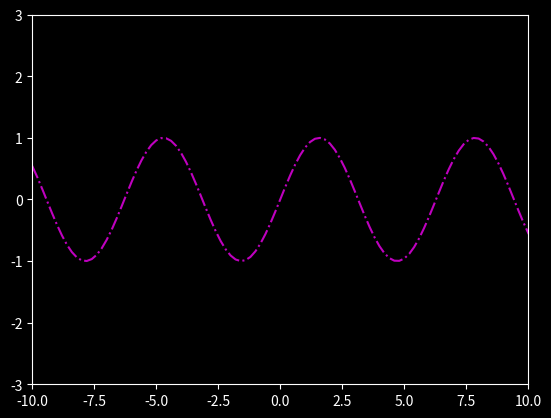

Here is the Python script that generated this plot:
import sys

sys.path.append(sys.path.pop(0))

from matplotlib import pyplot
import numpy as np
import math

x_coords = np.arange(-10, 11, 0.2)
y_coords = list(map(math.sin, x_coords))

# pyplot.style.use("ggplot")
pyplot.style.use("dark_background")

pyplot.plot(x_coords, y_coords, "m-.")

pyplot.xlim(-10, 10)
pyplot.ylim(-3, 3)

pyplot.show()


# To save
# pyplot.savefig("output.png")
